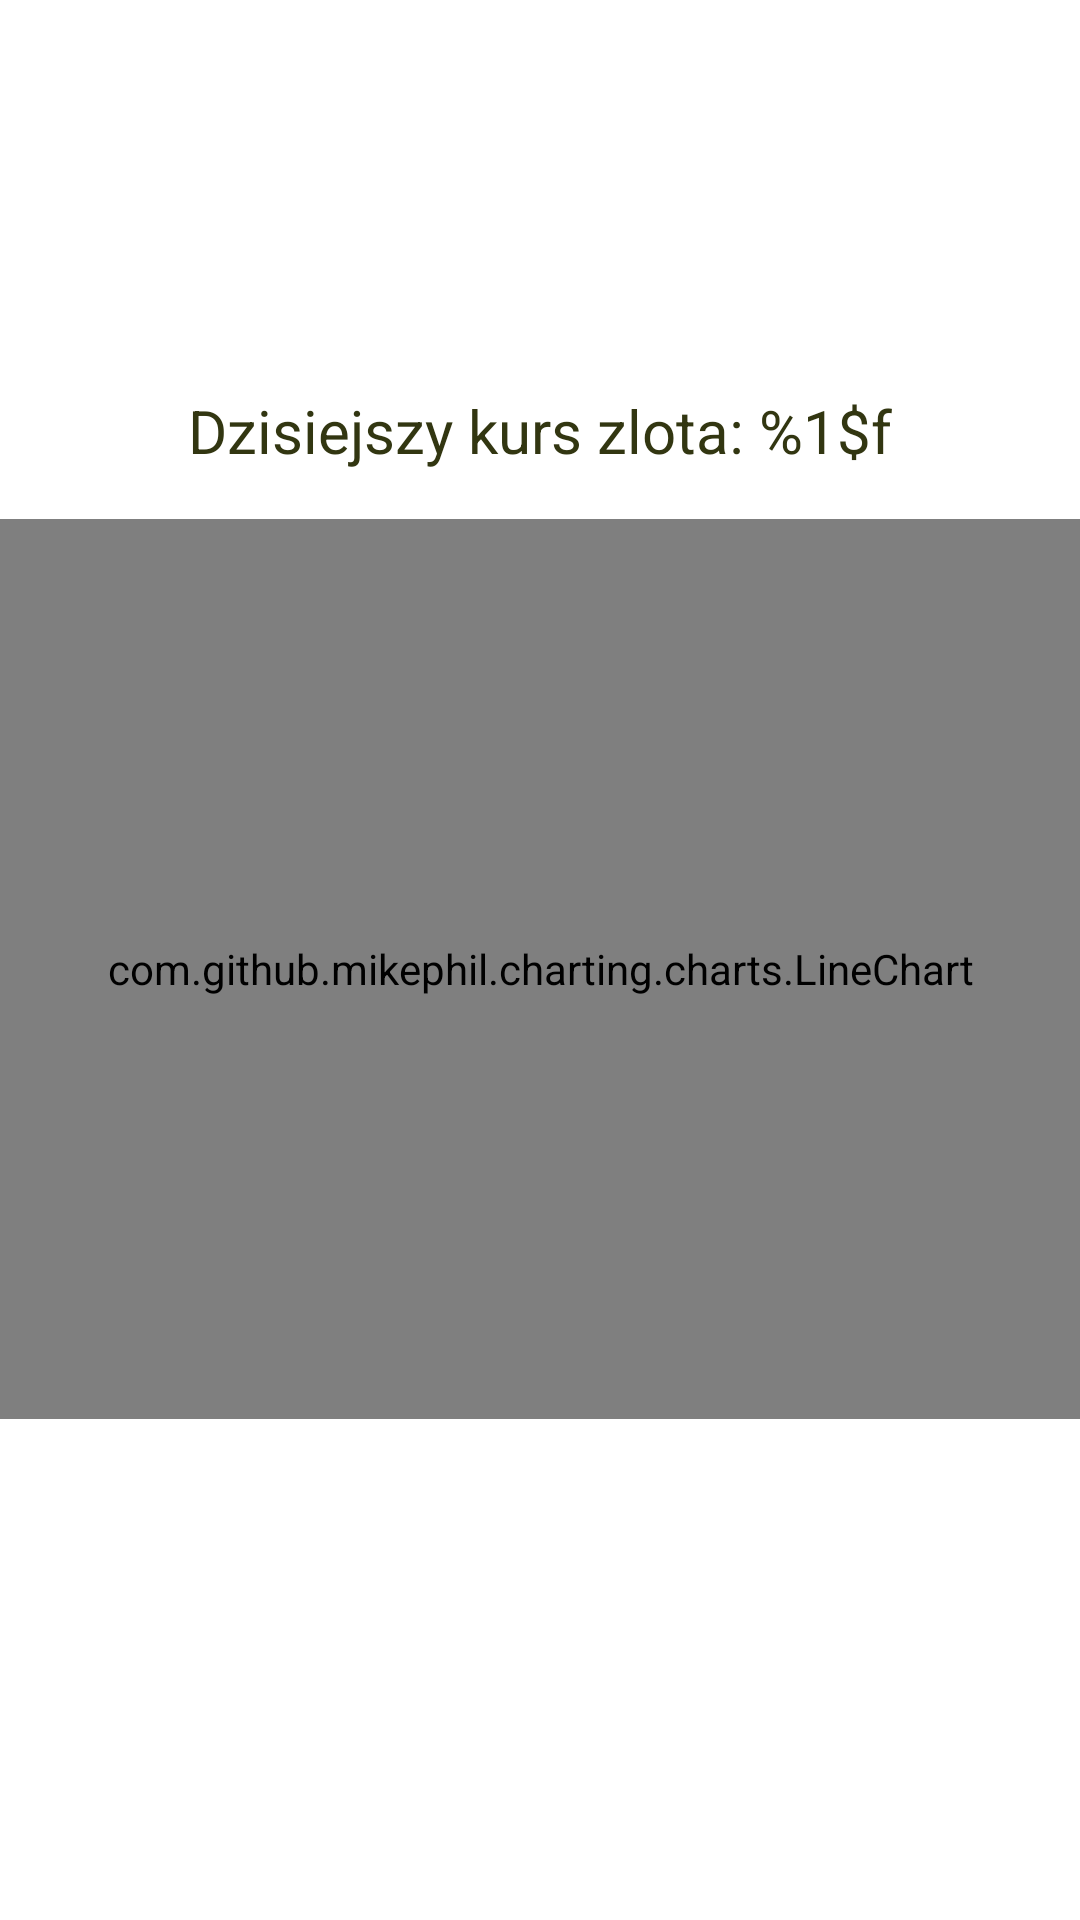

Produce the Android XML layout that renders to this screen, including the resource entries it uses.
<!-- AndroidManifest.xml: application theme Theme.JuliaIgnacyk_czw_800 -->
<!-- res/layout/activity_gold.xml -->
<?xml version="1.0" encoding="utf-8"?>
<androidx.constraintlayout.widget.ConstraintLayout xmlns:android="http://schemas.android.com/apk/res/android"
    xmlns:app="http://schemas.android.com/apk/res-auto"
    xmlns:tools="http://schemas.android.com/tools"
    android:layout_width="match_parent"
    android:layout_height="match_parent"
    tools:context=".GoldActivity">

    <ScrollView
        android:layout_width="match_parent"
        android:layout_height="match_parent"
        android:layout_marginTop="100dp"
        app:layout_constraintTop_toTopOf="parent"
        tools:layout_editor_absoluteX="0dp">

        <LinearLayout
            android:layout_width="match_parent"
            android:layout_height="wrap_content"
            android:orientation="vertical">

            <TextView
                android:id="@+id/goldRate"
                android:layout_width="match_parent"
                android:layout_height="wrap_content"
                android:layout_marginTop="30sp"
                android:layout_marginBottom="16sp"
                android:layout_weight="1"
                android:gravity="center"
                android:text="@string/goldRateText"
                android:textColor="#323611"
                android:textSize="20dp" />

            <com.github.mikephil.charting.charts.LineChart
                android:id="@+id/goldChart"
                android:layout_width="match_parent"
                android:layout_height="300sp"
                android:layout_weight="4" />

        </LinearLayout>
    </ScrollView>
</androidx.constraintlayout.widget.ConstraintLayout>
<!-- resources referenced by this layout -->
<resources>
  <string name="goldRateText">Dzisiejszy kurs zlota: %1$f</string>
  <style name="Theme.JuliaIgnacyk_czw_800" parent="Theme.MaterialComponents.DayNight.DarkActionBar">
          
          <item name="colorPrimary">@color/purple_500</item>
          <item name="colorPrimaryVariant">@color/purple_700</item>
          <item name="colorOnPrimary">@color/white</item>
          
          <item name="colorSecondary">@color/teal_200</item>
          <item name="colorSecondaryVariant">@color/teal_700</item>
          <item name="colorOnSecondary">@color/black</item>
          
          <item name="android:statusBarColor" tools:targetApi="l">?attr/colorPrimaryVariant</item>
          
      </style>
  <!-- not gathered from this repository: default colours our renderer supplied (Android Studio template values) -->
  <color name="purple_500">#FF6200EE</color>
  <color name="purple_700">#FF3700B3</color>
  <color name="teal_200">#FF03DAC5</color>
  <color name="teal_700">#FF018786</color>
  <color name="black">#FF000000</color>
  <color name="white">#FFFFFFFF</color>
</resources>
